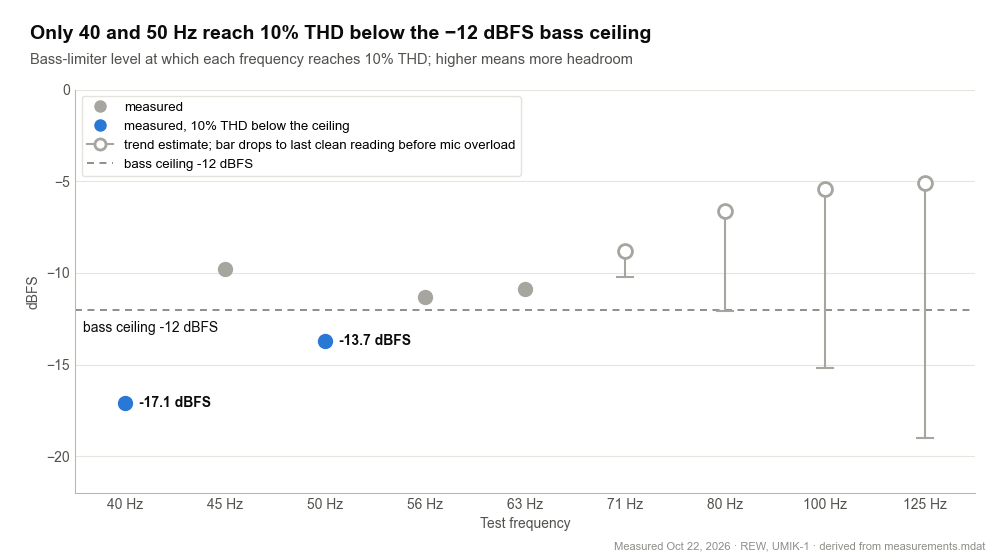

The file beside this chart, header and first rows:
Frequency (Hz), Bass-limiter level at 10% THD (dBFS), Last clean reading below 10% THD before …, Data type, Bass ceiling (dBFS)
40, -17.1, , measured, -12
45, -9.8, , measured, -12
50, -13.7, , measured, -12
56, -11.3, , measured, -12
63, -10.9, , measured, -12
71, -8.8, -10.2, trend estimate, -12
80, -6.6, -12.1, trend estimate, -12
100, -5.4, -15.2, trend estimate, -12
125, -5.1, -19.0, trend estimate, -12
